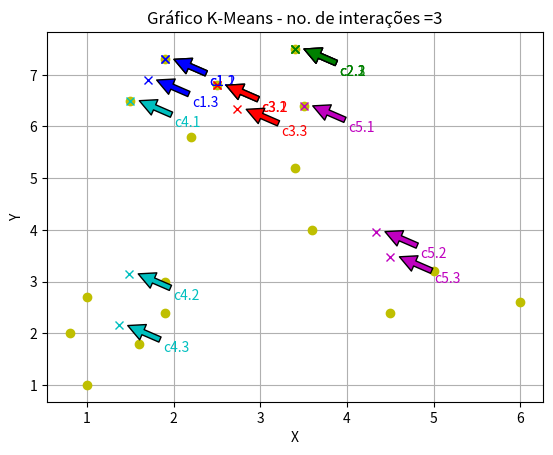
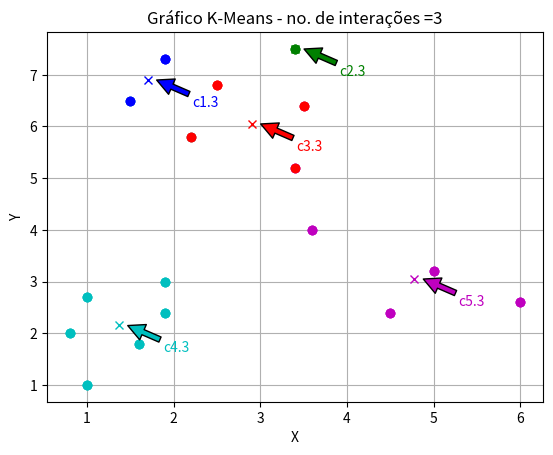

The script that saved these images, in order:
def Kmeans():
    #Definição de valores iniciais e tamanho das matrizes
    x = [1.9,3.4,2.5,1.5,3.5,2.2,3.4,3.6,5,4.5,6,1.9,1,1.9,0.8,1.6,1]
    y = [7.3,7.5,6.8,6.5,6.4,5.8,5.2,4,3.2,2.4,2.6,3,2.7,2.4,2,1.8,1]
    cor = ['b','g','r','c','m','y','k']
    #x= [0,0,1,1]
    #y= [0,1,0,1]
    tam = len(x)
    #Define o tamanho da seta no gráfico
    seta=(max(x)-min(x))/(3*len(x))
    contador = 0
    interacao = 0
    dist = []
    ct = []
    #K-Means com K=3, geração de matriz k*2 linhas e posicionamento nos primeiros itens da matriz
    k=5
    for i in range(k):
        dist.append([i]*tam)
        dist.append([i]*tam)
        ct.append([x[i]]+[y[i]])
    #Definição de gráficos e plotagem de dados originais
    import matplotlib.pyplot as plt
    plt.figure(2)
    plt.xlabel("X")
    plt.ylabel("Y")
    plt.grid(True)
    plt.figure(1)
    plt.xlabel("X")
    plt.ylabel("Y")
    plt.grid(True)
    plt.plot(x,y,str(cor[k])+'o')
    #Executa até que não haja mudança de distâncias entre centros
    while contador < k:
        #Atribui contador de interações
        interacao = interacao+1
        #Atribui um valor limite para evitar loop
        if interacao == 10:
            break
        #Define o tamanho das matrizes cx e cy
        cx = []
        cy = []
        for i in range(k):
            cx.append([])
            cy.append([])
        #Verifica distâncias euclidianas entre posicionamentos dos K e dados originais
        for k1 in range(k):
            #Grava as distâncias anteriores
            for j in range(tam):
                dist[k1+k][j] = dist[k1][j]
                #Calcula as novas distâncias
                deltax = ((ct[k1][0]-x[j])**2)
                deltay = ((ct[k1][1]-y[j])**2)
                dist[k1][j] = (deltax+deltay)**(0.5)
        #Verifica se houve alteração entre centros
        for k1 in range(k):
            if dist [k1] == dist[k1+k]:
                contador = contador + 1
                #Plota valores originais e centros finais
                if contador == k:
                    plt.figure(2)
                    for k1 in range(k):
                        plt.plot(ct[k1][0],ct[k1][1],str(cor[k1])+'x')
                        plt.annotate('c'+str(k1+1)+'.'+str(interacao-1), xy=(ct[k1][0]+seta, ct[k1][1]), xytext=(ct[k1][0]+seta*5, ct[k1][1]-seta*5), color=cor[k1],
                            arrowprops=dict(facecolor=cor[k1], shrink=0.005),
                            )
                    plt.figure(1)
        #Classifica pontos com menor distância em relação a cada centro desde que haja alteração entre as distâncias
        if contador < k:
            for i in range(tam):
                lista = []
                for k1 in range(k):
                    lista.append(dist[k1][i])
                menor = lista.index(min(lista))
                cx[menor].append(x[i])
                cy[menor].append(y[i])
            #Plota centros e indicações de cada interação
            for k1 in range(k):
                plt.plot(ct[k1][0],ct[k1][1],str(cor[k1])+'x')
                plt.annotate('c'+str(k1+1)+'.'+str(interacao), xy=(ct[k1][0]+seta, ct[k1][1]), xytext=(ct[k1][0]+seta*5, ct[k1][1]-seta*5), color=cor[k1],
                    arrowprops=dict(facecolor=cor[k1], shrink=0.005),
                    )
                plt.figure(2)
                plt.plot(cx[k1],cy[k1],str(cor[k1])+'o')
                plt.figure(1)
            plt.figure (2)
            plt.title('Gráfico K-Means - no. de interações =' + str(interacao))
            plt.figure (1)
            plt.title('Gráfico K-Means - no. de interações =' + str(interacao))
            #Define novos centros e obtem média das distâncias
            for k1 in range(k):
                a = 0
                b = 0
                for i in range(len(cx[k1])):
                    a += cx[k1][i]
                    b += cy[k1][i]
                if len(cx[k1])>1:
                    a = a/len(cx[k1])
                    b = b/len(cx[k1])
                #Define novo centro K
                ct[k1][0] = a
                ct[k1][1] = b
            print (interacao, ct)
    plt.show()
Kmeans()
